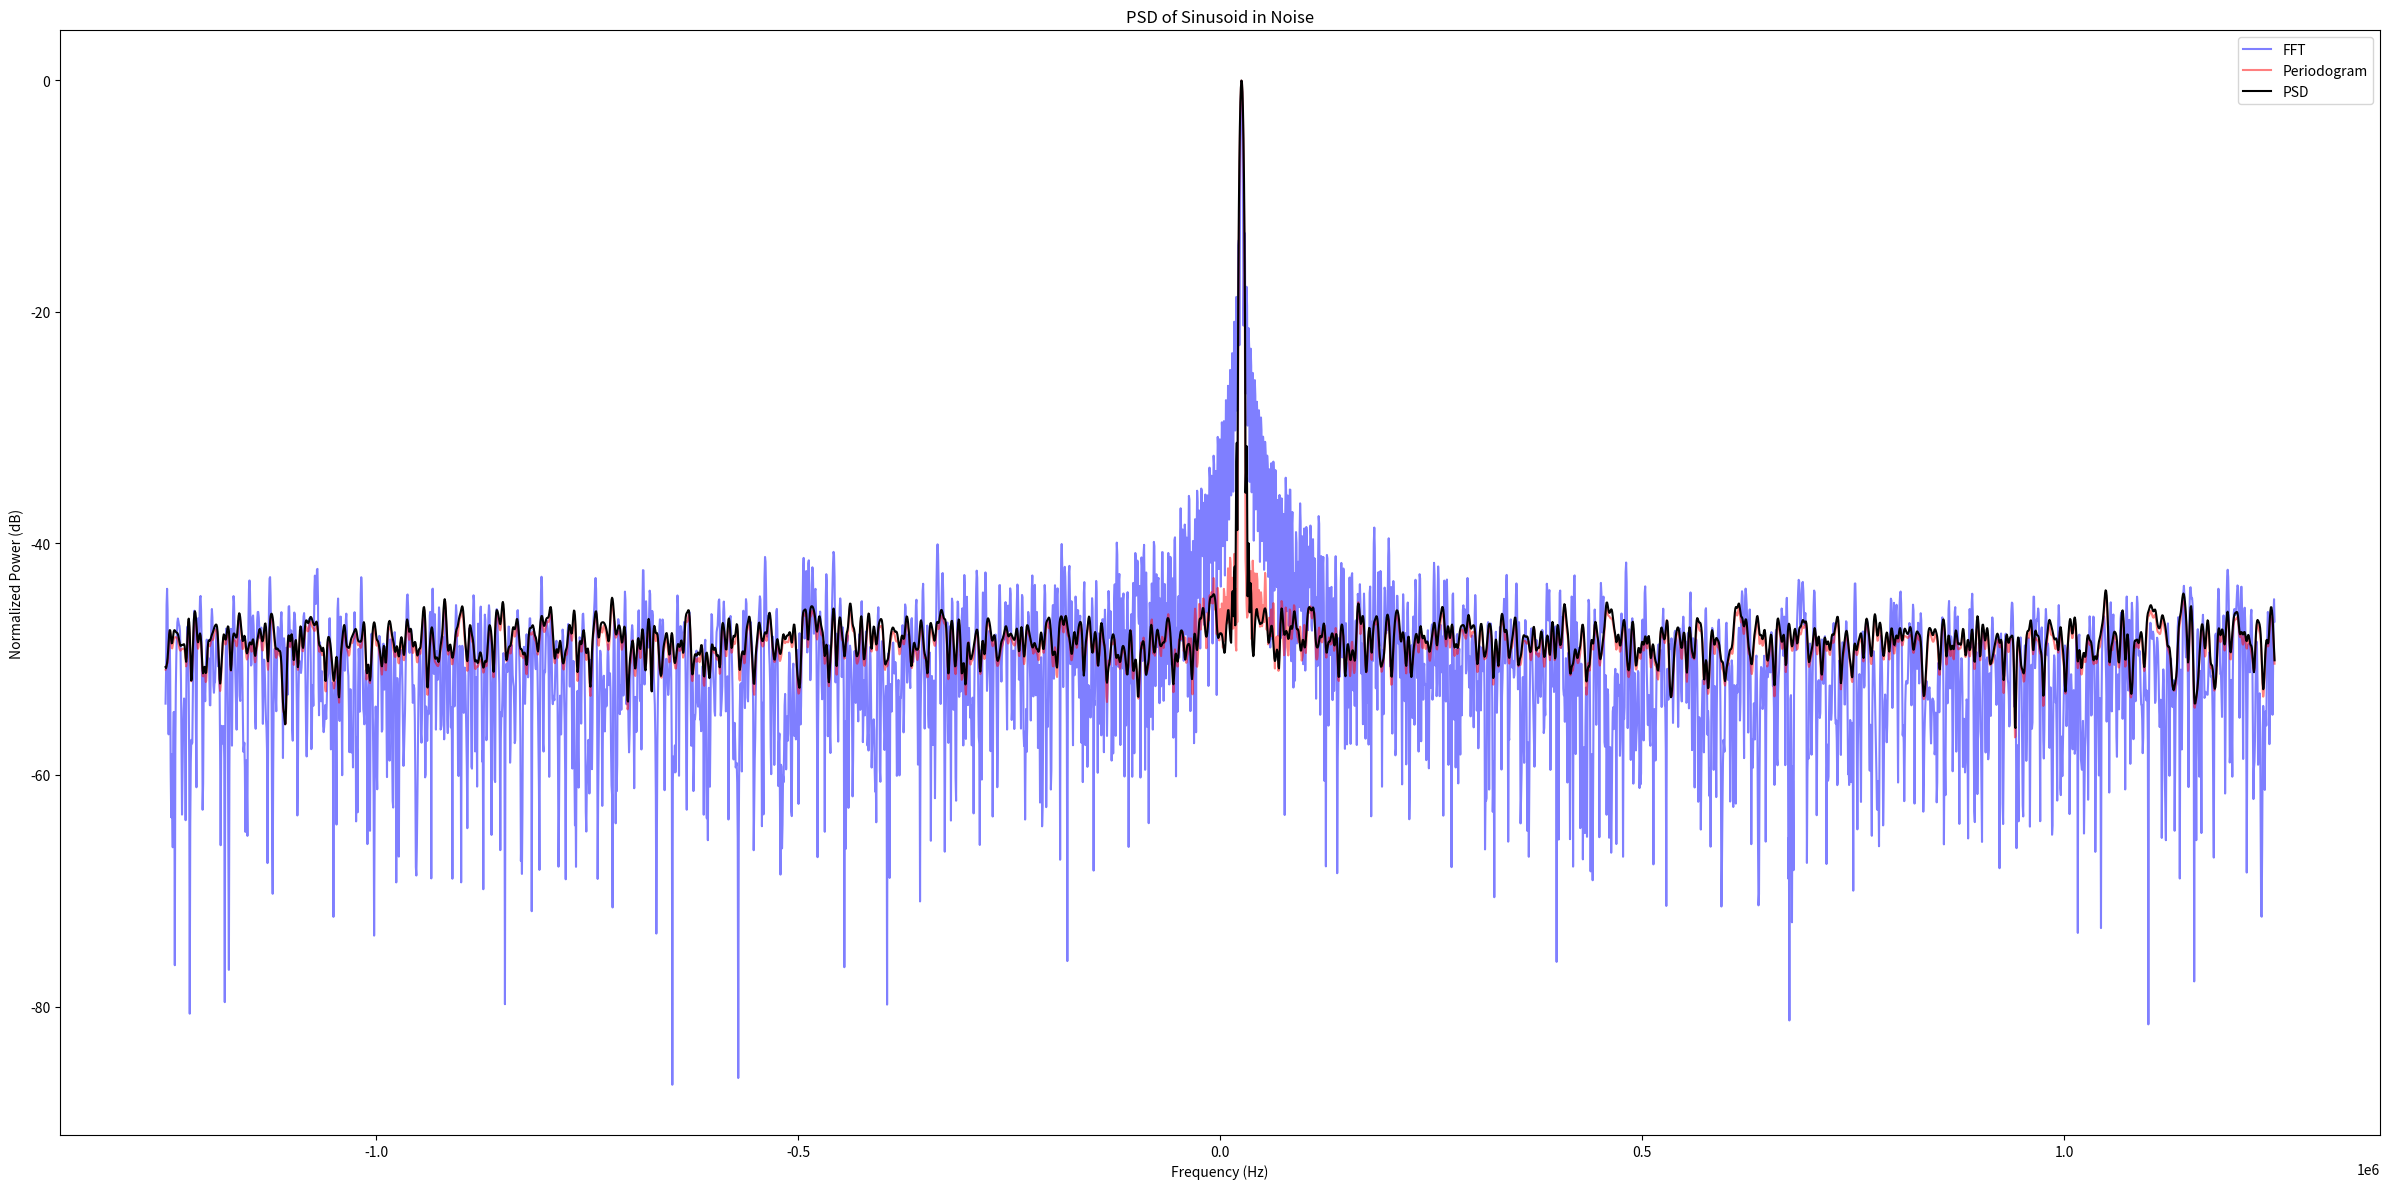

Python code for this plot:
#!/usr/bin/env python3
"""Test the Gain from FFT/PSD calculations. Why is there a discrepancy. For the math see:
https://ccrma.stanford.edu/~jos/sasp/Processing_Gain.html
"""

import numpy as np
from scipy import signal
import matplotlib.pyplot as plt
from matplotlib.mlab import psd

def cnormal(N):
    return np.dot(np.random.randn(N, 2), [1 / np.sqrt(2), 1j / np.sqrt(2)])

def a2db(x):
    return 20 * np.log10(np.abs(x))

def p2db(x):
    return 10 * np.log10(np.abs(x))

# Constants
num_samps = 8192
samp_rate = 2.5e6
snr = 20
nfft = 1024
pad = 4096

# Input signal and noise
time = np.arange(num_samps) / samp_rate
freq_0 = samp_rate / nfft * 10.33  # Alter fractional part to hit bin center or not
complex_noise = cnormal(len(time)) * 10 ** (-snr / 20)
complex_signal = np.exp(1j * 2 * np.pi * freq_0 * time)
# complex_signal = 1

# To normalize all outputs the same treat FFT like multiplying by rect window and normalize "filter"
h_rect = np.ones(nfft) / nfft
spn = complex_signal + complex_noise
SPN = np.fft.fftshift(np.fft.fft(h_rect * spn[:nfft], pad))

# My own periodogram. Normalize filter as well for same peak power. No overlap.
win = signal.windows.hamming(nfft)
win /= np.sum(win)
n_loops = int(num_samps / nfft)
SPN_per = np.zeros(pad)
for iter in range(n_loops):
    SPN_per += np.abs(np.fft.fftshift(np.fft.fft(win * spn[iter*nfft:(iter+1)*nfft], pad)))**2
SPN_per /= n_loops

# Matlab PSD
Pxx, freqs = psd(spn, Fs=samp_rate, NFFT=nfft, sides="twosided", noverlap=0, pad_to=pad, scale_by_freq=False)

# Plot results
plt.close("all")
fig = plt.figure(figsize=(24,12), tight_layout=True)
axs = fig.add_subplot(111)
axs.plot(freqs, a2db(SPN), color="b", label="FFT", alpha=0.5)
axs.plot(freqs, p2db(SPN_per), color="r", label="Periodogram", alpha=0.5)
axs.plot(freqs, p2db(Pxx), color="k", label="PSD")
axs.set_title("PSD of Sinusoid in Noise")
axs.set_xlabel("Frequency (Hz)")
axs.set_ylabel("Normalized Power (dB)")
axs.legend()
plt.show()

# Better to do both sides but for now just get noise stats on one side of signal
ncutoff = int(pad * 0.4)

# Expected gains and SNRs
proc_gain = p2db(nfft)
expect = proc_gain + snr

# Print out some results
print(f"Input SNR: {snr}")

print(f"Processing gain: {proc_gain:.2f}")
print(f"Expected SNR: {expect:.2f}")
print(f"Number of averages in periodogram: {n_loops}")

# Quantify SNR per method
noise_mean = {
    "PSD": np.mean(Pxx[:ncutoff]),
    "FFT": np.mean(np.abs(SPN[:ncutoff])**2),
    "Per": np.mean(SPN_per[:ncutoff])
}
for psd_type, nm in noise_mean.items():
    snr_db = p2db((1 - nm) / nm)
    # snr_db = p2db(1 / nm)
    print(f"{psd_type}: SNR = {snr_db:.2f}")
    print(f"{psd_type}: Delta = {expect - snr_db:.2f}")

